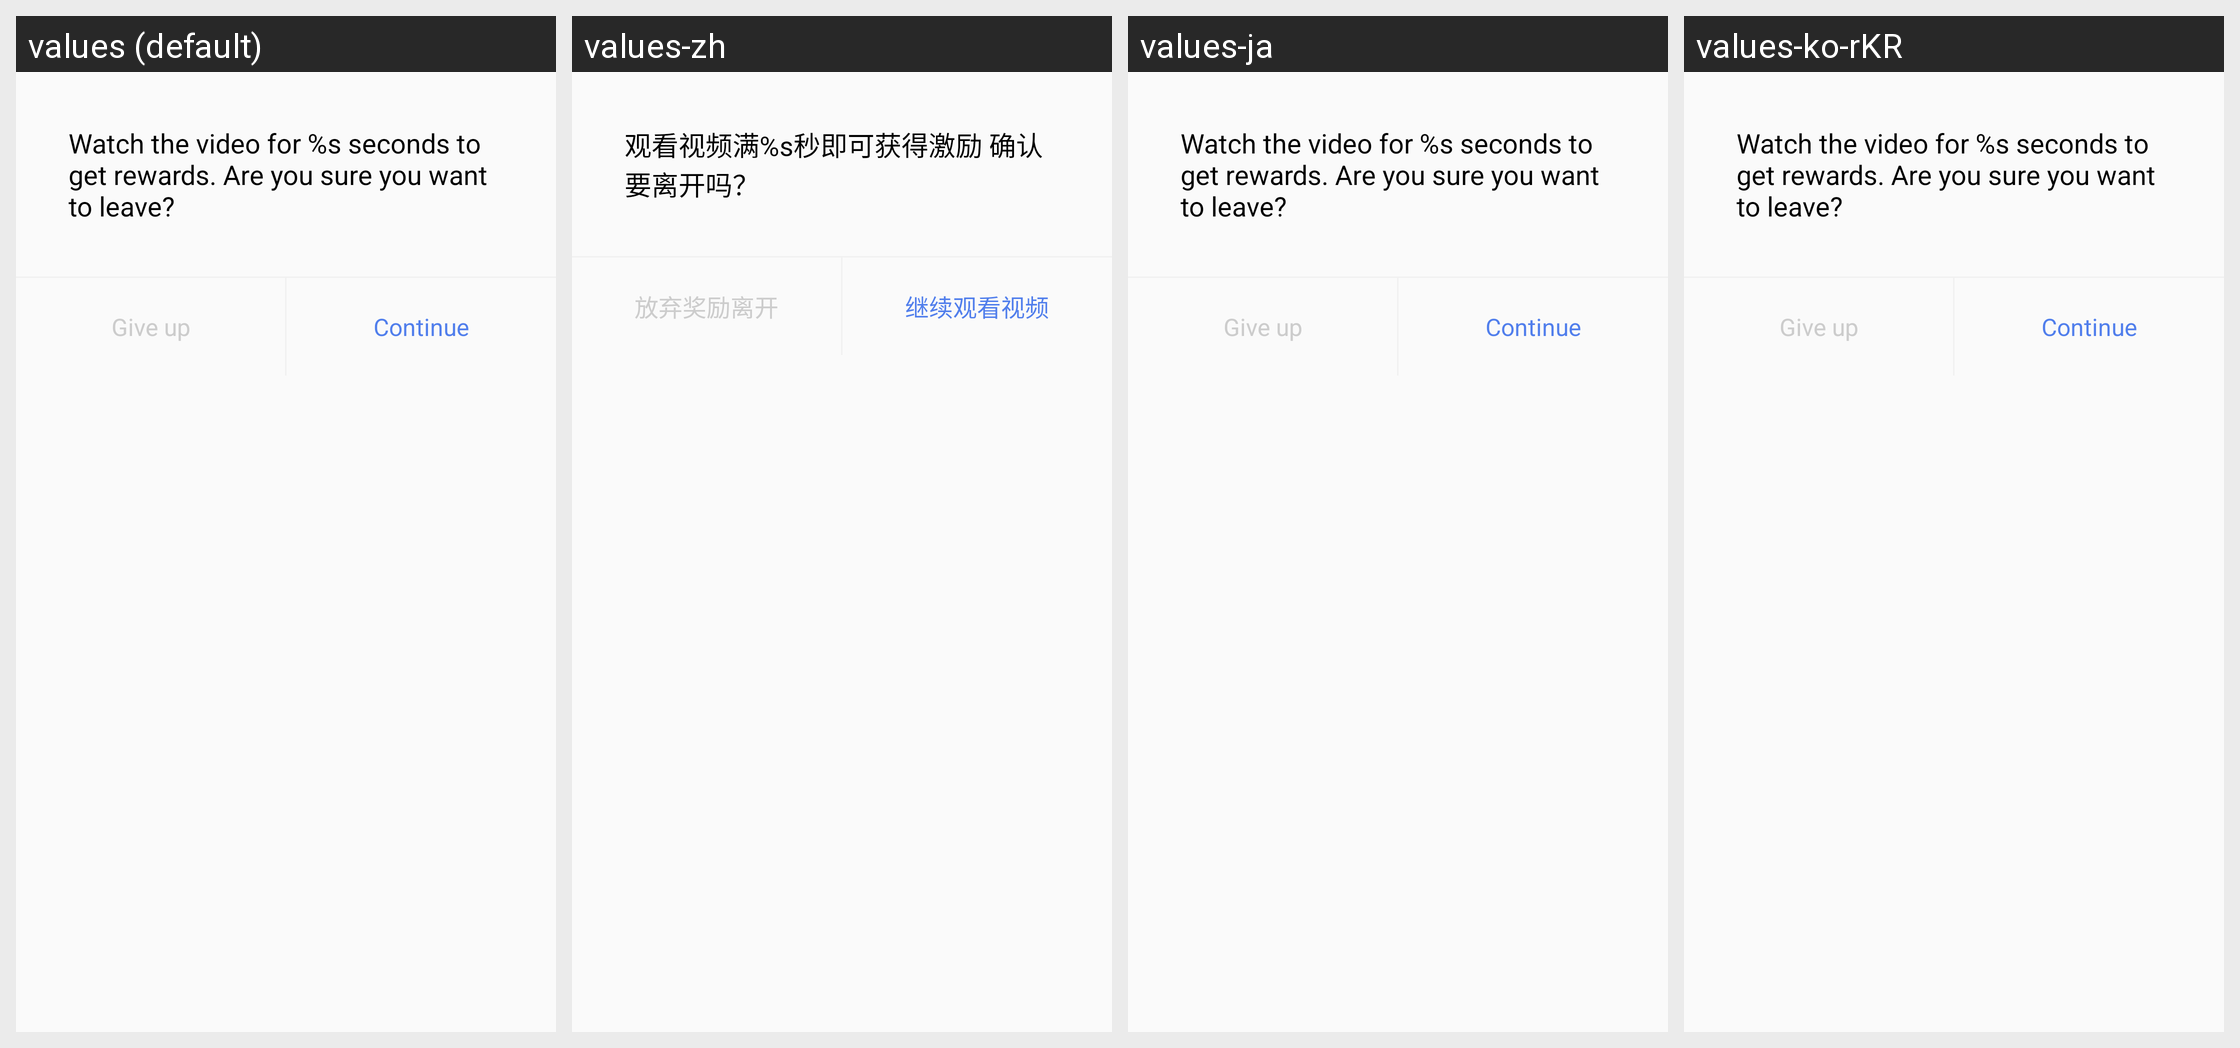

The same Android screen rendered under several of its app's locales, left to right. List the strings drawn on it with the default value and each locale's translation.
Android screen res/layout/anythink_myoffer_confirm_dialog.xml rendered under 4 locales, left to right: values (default), values-zh, values-ja, values-ko-rKR. Device: Nexus 5 (rendered at 1080×1920; each locale shown at half size, 540×960, under a caption strip naming it); theme Theme.App.
Other locales in the repository, not shown: values-en.
Strings drawn on this screen, with the default value and each locale's value (text and hints the layout hard-codes, and strings that could not be matched under every locale, appear in the picture but are not listed):

anythink_myoffer_reward_exit_confirm_msg
  values: Watch the video for %s seconds to get rewards. Are you sure you want to leave?
  values-zh: 观看视频满%s秒即可获得激励 确认要离开吗？
  values-ja: Watch the video for %s seconds to get rewards. Are you sure you want to leave?  [not translated; the default value is used]
  values-ko-rKR: Watch the video for %s seconds to get rewards. Are you sure you want to leave?  [not translated; the default value is used]

anythink_myoffer_reward_exit_confirm_give_up
  values: Give up
  values-zh: 放弃奖励离开
  values-ja: Give up  [not translated; the default value is used]
  values-ko-rKR: Give up  [not translated; the default value is used]

anythink_myoffer_reward_exit_confirm_continue
  values: Continue
  values-zh: 继续观看视频
  values-ja: Continue  [not translated; the default value is used]
  values-ko-rKR: Continue  [not translated; the default value is used]
